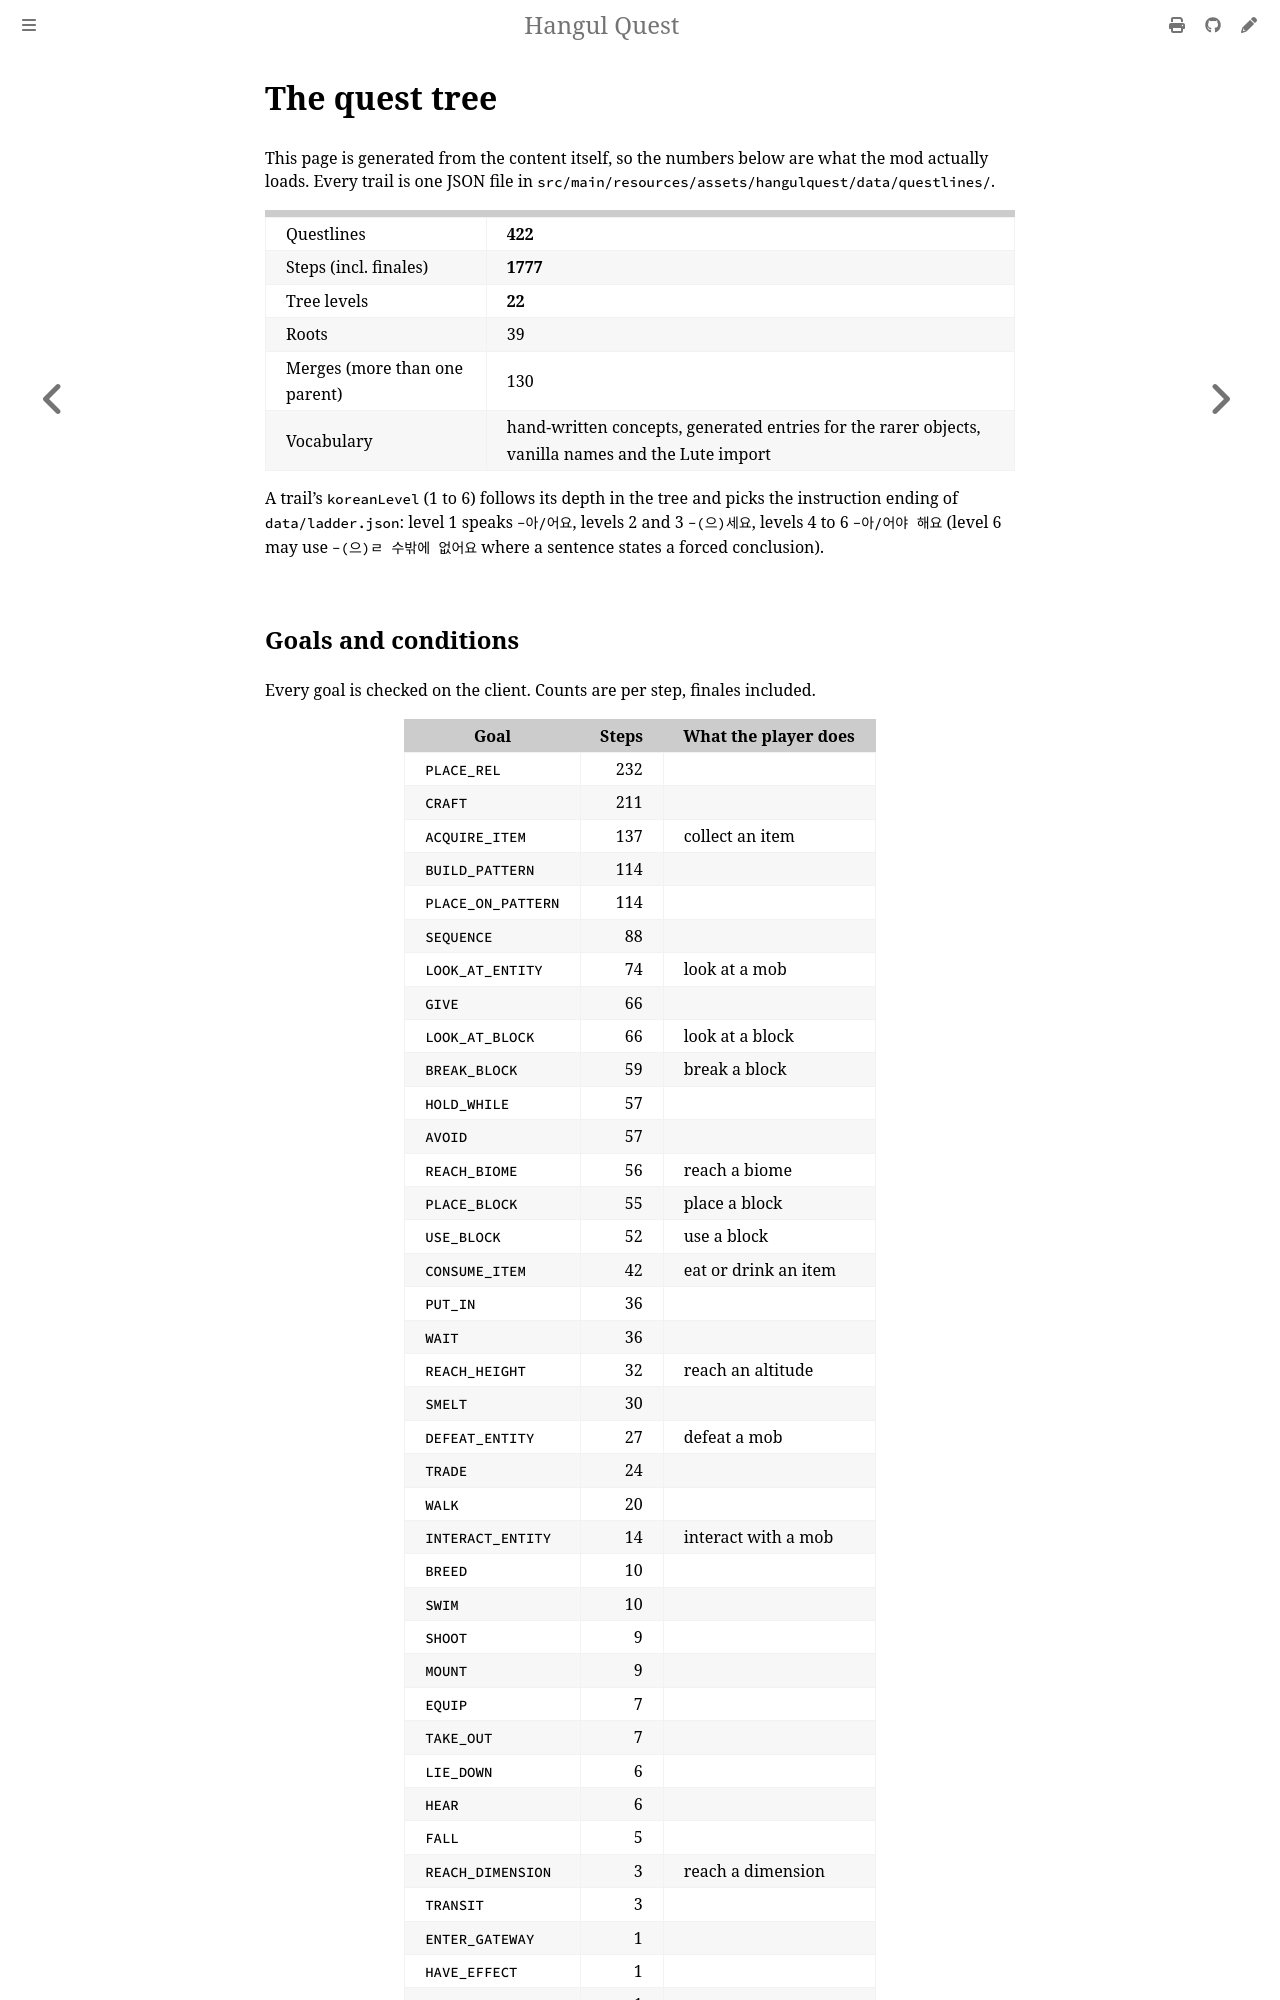

repository: leks2205/HangulQuest · page: quest-tree.html · generator: mdbook

# The quest tree

<!-- Generated by tools/quest_tree.py from the shipped questlines. Do not edit by hand. -->

This page is generated from the content itself, so the numbers below are what the mod actually loads. Every trail is one JSON file in `src/main/resources/assets/hangulquest/data/questlines/`.

| | |
|---|---|
| Questlines | **422** |
| Steps (incl. finales) | **1777** |
| Tree levels | **22** |
| Roots | 39 |
| Merges (more than one parent) | 130 |
| Vocabulary | hand-written concepts, generated entries for the rarer objects, vanilla names and the Lute import |

A trail's `koreanLevel` (1 to 6) follows its depth in the tree and picks the instruction ending of `data/ladder.json`: level 1 speaks `-아/어요`, levels 2 and 3 `-(으)세요`, levels 4 to 6 `-아/어야 해요` (level 6 may use `-(으)ㄹ 수밖에 없어요` where a sentence states a forced conclusion).
